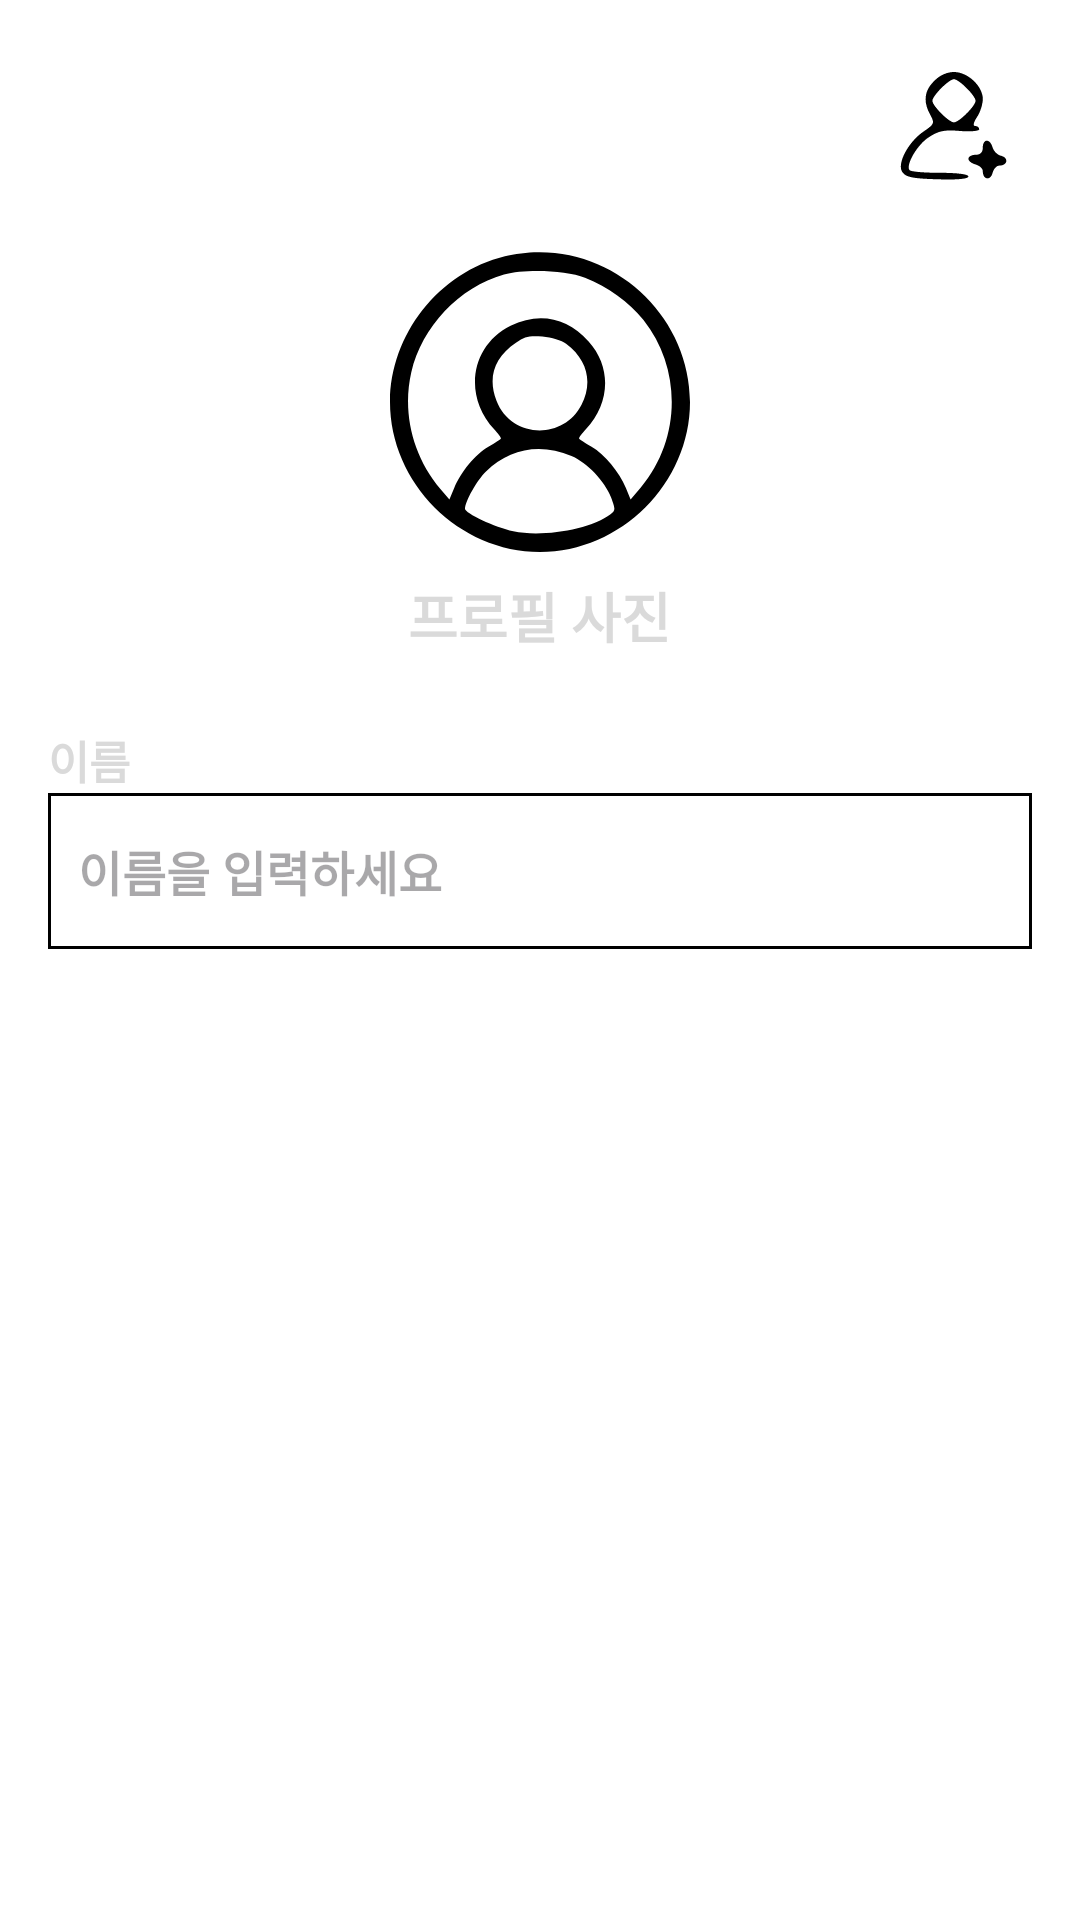

Android layout source for this screen:
<!-- AndroidManifest.xml: application theme Theme.MapMories -->
<!-- res/layout/fragment_settings_profile.xml -->
<?xml version="1.0" encoding="utf-8"?>
<FrameLayout
    xmlns:android="http://schemas.android.com/apk/res/android"
    android:layout_width="match_parent"
    android:layout_height="match_parent">

    <LinearLayout
        android:layout_width="match_parent"
        android:layout_height="match_parent"
        android:orientation="vertical"
        android:padding="16dp"
        android:background="@android:color/white">

        
        <LinearLayout
            android:layout_width="match_parent"
            android:layout_height="wrap_content"
            android:orientation="horizontal"
            android:gravity="center_vertical"
            android:padding="8dp">

            
            <ImageView
                android:layout_width="36dp"
                android:layout_height="36dp"
                android:src="@drawable/btn_back2"
                android:layout_gravity="start"/>

            <View
                android:layout_width="0dp"
                android:layout_height="12dp"
                android:layout_weight="1"/>

            
            <ImageView
                android:layout_width="36dp"
                android:layout_height="36dp"
                android:layout_gravity="end"
                android:src="@drawable/friendplus"/>
        </LinearLayout>

        
        <LinearLayout
            android:layout_width="match_parent"
            android:layout_height="wrap_content"
            android:orientation="vertical"
            android:gravity="center"
            android:layout_marginVertical="16dp">

            <ImageView
                android:layout_width="100dp"
                android:layout_height="100dp"
                android:src="@drawable/ic_profile"/>

            <TextView
                android:layout_width="wrap_content"
                android:layout_height="wrap_content"
                android:text="프로필 사진"
                android:textSize="18sp"
                android:textStyle="bold"
                android:layout_marginTop="8dp"
                android:textColor="#DADADA"/>
        </LinearLayout>

        
        <LinearLayout
            android:layout_width="match_parent"
            android:layout_height="wrap_content"
            android:orientation="vertical"
            android:gravity="start">

            <TextView
                android:layout_width="wrap_content"
                android:layout_height="wrap_content"
                android:text="이름"
                android:textSize="15sp"
                android:textStyle="bold"
                android:textColor="#DADADA"
                android:gravity="start"
                android:layout_marginTop="8dp"/>

            <EditText
                android:layout_width="match_parent"
                android:layout_height="52dp"
                android:background="@drawable/btn_line"
                android:paddingStart="10dp"
                android:hint="이름을 입력하세요"
                android:textSize="16sp"
                android:textStyle="bold"/>
        </LinearLayout>

        
        <LinearLayout
            android:layout_width="match_parent"
            android:layout_height="397dp"
            android:orientation="vertical"
            android:gravity="center"
            android:paddingStart="10dp"
            android:paddingEnd="10dp"
            android:layout_marginBottom="50dp">

            <View
                android:layout_width="7dp"
                android:layout_height="342dp"
                android:layout_weight="1"/>

            <androidx.appcompat.widget.AppCompatButton
                android:id="@+id/btnSave"
                android:layout_width="match_parent"
                android:layout_height="wrap_content"
                android:layout_weight="1"
                android:background="@drawable/btn_rounded"
                android:text="저장하기"
                android:textColor="@android:color/white"
                android:textStyle="bold"/>
        </LinearLayout>

    </LinearLayout>

</FrameLayout>
<!-- resources referenced by this layout -->
<resources>
  <!-- drawable btn_line (drawable) -->
  <shape xmlns:android="http://schemas.android.com/apk/res/android">
    <solid android:color="@android:color/white"/> 
    <stroke
        android:width="1dp"
        android:color="#000000"/> 
    <corners android:radius="0dp"/> 
  </shape>
  <!-- drawable btn_rounded (drawable) -->
  <?xml version="1.0" encoding="utf-8"?>
  <shape xmlns:android="http://schemas.android.com/apk/res/android">
    <solid android:color="#000000" /> 
    <corners android:radius="16dp" /> 
  </shape>
  <!-- drawable friendplus (drawable) -->
  <vector xmlns:android="http://schemas.android.com/apk/res/android"
      android:width="30dp"
      android:height="30dp"
      android:viewportWidth="30"
      android:viewportHeight="30">
    <path
        android:pathData="M9.5,2.5c-2.8,2.7 -3.1,5.8 -1.1,9.4 1.3,2.3 1.1,2.6 -1.8,4.6 -4.2,2.8 -7.5,8.9 -6,11.2 0.9,1.5 2.8,1.9 9.8,2.1 5.5,0.2 8.6,-0.1 8.6,-0.8 0,-0.6 -3.1,-1 -7.9,-1 -4.4,-0 -8.2,-0.3 -8.5,-0.8 -1,-1.6 2.4,-7.3 5.6,-9.2 2.6,-1.7 4.4,-2 8.6,-1.6 2.9,0.2 5.2,-0 5.2,-0.5 0,-0.5 -0.5,-0.9 -1.1,-0.9 -0.7,-0 -0.5,-1 0.5,-2.5 0.9,-1.3 1.6,-3.6 1.6,-5 0,-3.6 -4.2,-7.5 -8,-7.5 -1.9,-0 -4,0.9 -5.5,2.5zM18.5,4.5c1.4,1.3 2.5,2.9 2.5,3.5 0,0.6 -1.1,2.2 -2.5,3.5 -1.3,1.4 -2.9,2.5 -3.5,2.5 -1.4,-0 -6,-4.6 -6,-6 0,-1.4 4.6,-6 6,-6 0.6,-0 2.2,1.1 3.5,2.5z"
        android:fillColor="#000000"
        android:strokeColor="#00000000"/>
    <path
        android:pathData="M23,21c0,1.3 -0.7,2 -2,2 -1.1,-0 -2,0.5 -2,1.1 0,0.6 0.9,1.3 2,1.6 1.1,0.3 2,1.1 2,1.9 0,2.3 2.1,2.7 2.7,0.5 0.3,-1.2 1.1,-2.1 1.9,-2.1 2.2,-0 2.7,-2.1 0.6,-2.7 -1.1,-0.2 -2.2,-1.3 -2.5,-2.4 -0.7,-2.5 -2.7,-2.4 -2.7,0.1z"
        android:fillColor="#000000"
        android:strokeColor="#00000000"/>
  </vector>
  <!-- drawable ic_profile (drawable) -->
  <vector xmlns:android="http://schemas.android.com/apk/res/android"
      android:width="100dp"
      android:height="100dp"
      android:viewportWidth="100"
      android:viewportHeight="100">
    <path
        android:pathData="M38.3,1.4c-21.9,5.3 -38.3,26.1 -38.3,48.6 0,27 23,50 50,50 27,-0 50,-23 50,-50 0,-27.4 -23.3,-50.3 -50.8,-49.9 -3.1,-0 -8,0.6 -10.9,1.3zM65,8.6c7.8,3.1 14.7,8.1 19.5,14.1 12.9,16.4 12.5,39.8 -0.9,55.8l-3.4,4 -1.6,-3.9c-2.2,-5.3 -7,-11.1 -11.4,-13.7 -2,-1.2 -3.9,-2.4 -4.1,-2.6 -0.3,-0.2 0.7,-1.6 2.1,-3.1 8.3,-8.8 8.7,-20.9 1,-29.4 -7.2,-8 -16.6,-9.9 -26,-5.2 -13.3,6.6 -15.9,23.4 -5.4,34.6 1.4,1.5 2.4,2.9 2.1,3.1 -0.2,0.2 -2.1,1.4 -4.1,2.6 -4.4,2.6 -9.2,8.4 -11.4,13.8l-1.6,3.8 -3,-3.5c-9.2,-10.9 -12.8,-25.4 -9.7,-38.9 3.5,-15.2 16,-28.4 30.9,-32.6 7.1,-1.9 20.8,-1.4 27,1.1zM58.7,30.6c7.1,5.3 9,12.9 5.1,20.4 -6.2,11.9 -23.5,11.1 -28.3,-1.4 -3,-7.8 -0.8,-14.4 6.6,-19.4 2.8,-2 4.3,-2.3 8.7,-2 3.1,0.3 6.4,1.3 7.9,2.4zM60.5,68c5.2,2.2 11.1,8.4 13.2,13.8 1.5,4.1 1.5,4.3 -0.3,5.7 -6.5,4.9 -22.5,7.7 -32.3,5.6 -6.2,-1.3 -16.1,-6 -16.1,-7.5 0.1,-2.5 3.9,-9.4 7,-12.4 7.7,-7.7 18.2,-9.6 28.5,-5.2z"
        android:fillColor="#000000"
        android:strokeColor="#00000000"/>
  </vector>
  <style name="Theme.MapMories" parent="Base.Theme.MapMories" />
  <style name="Base.Theme.MapMories" parent="Theme.Material3.DayNight.NoActionBar">
          
          
      </style>
</resources>
